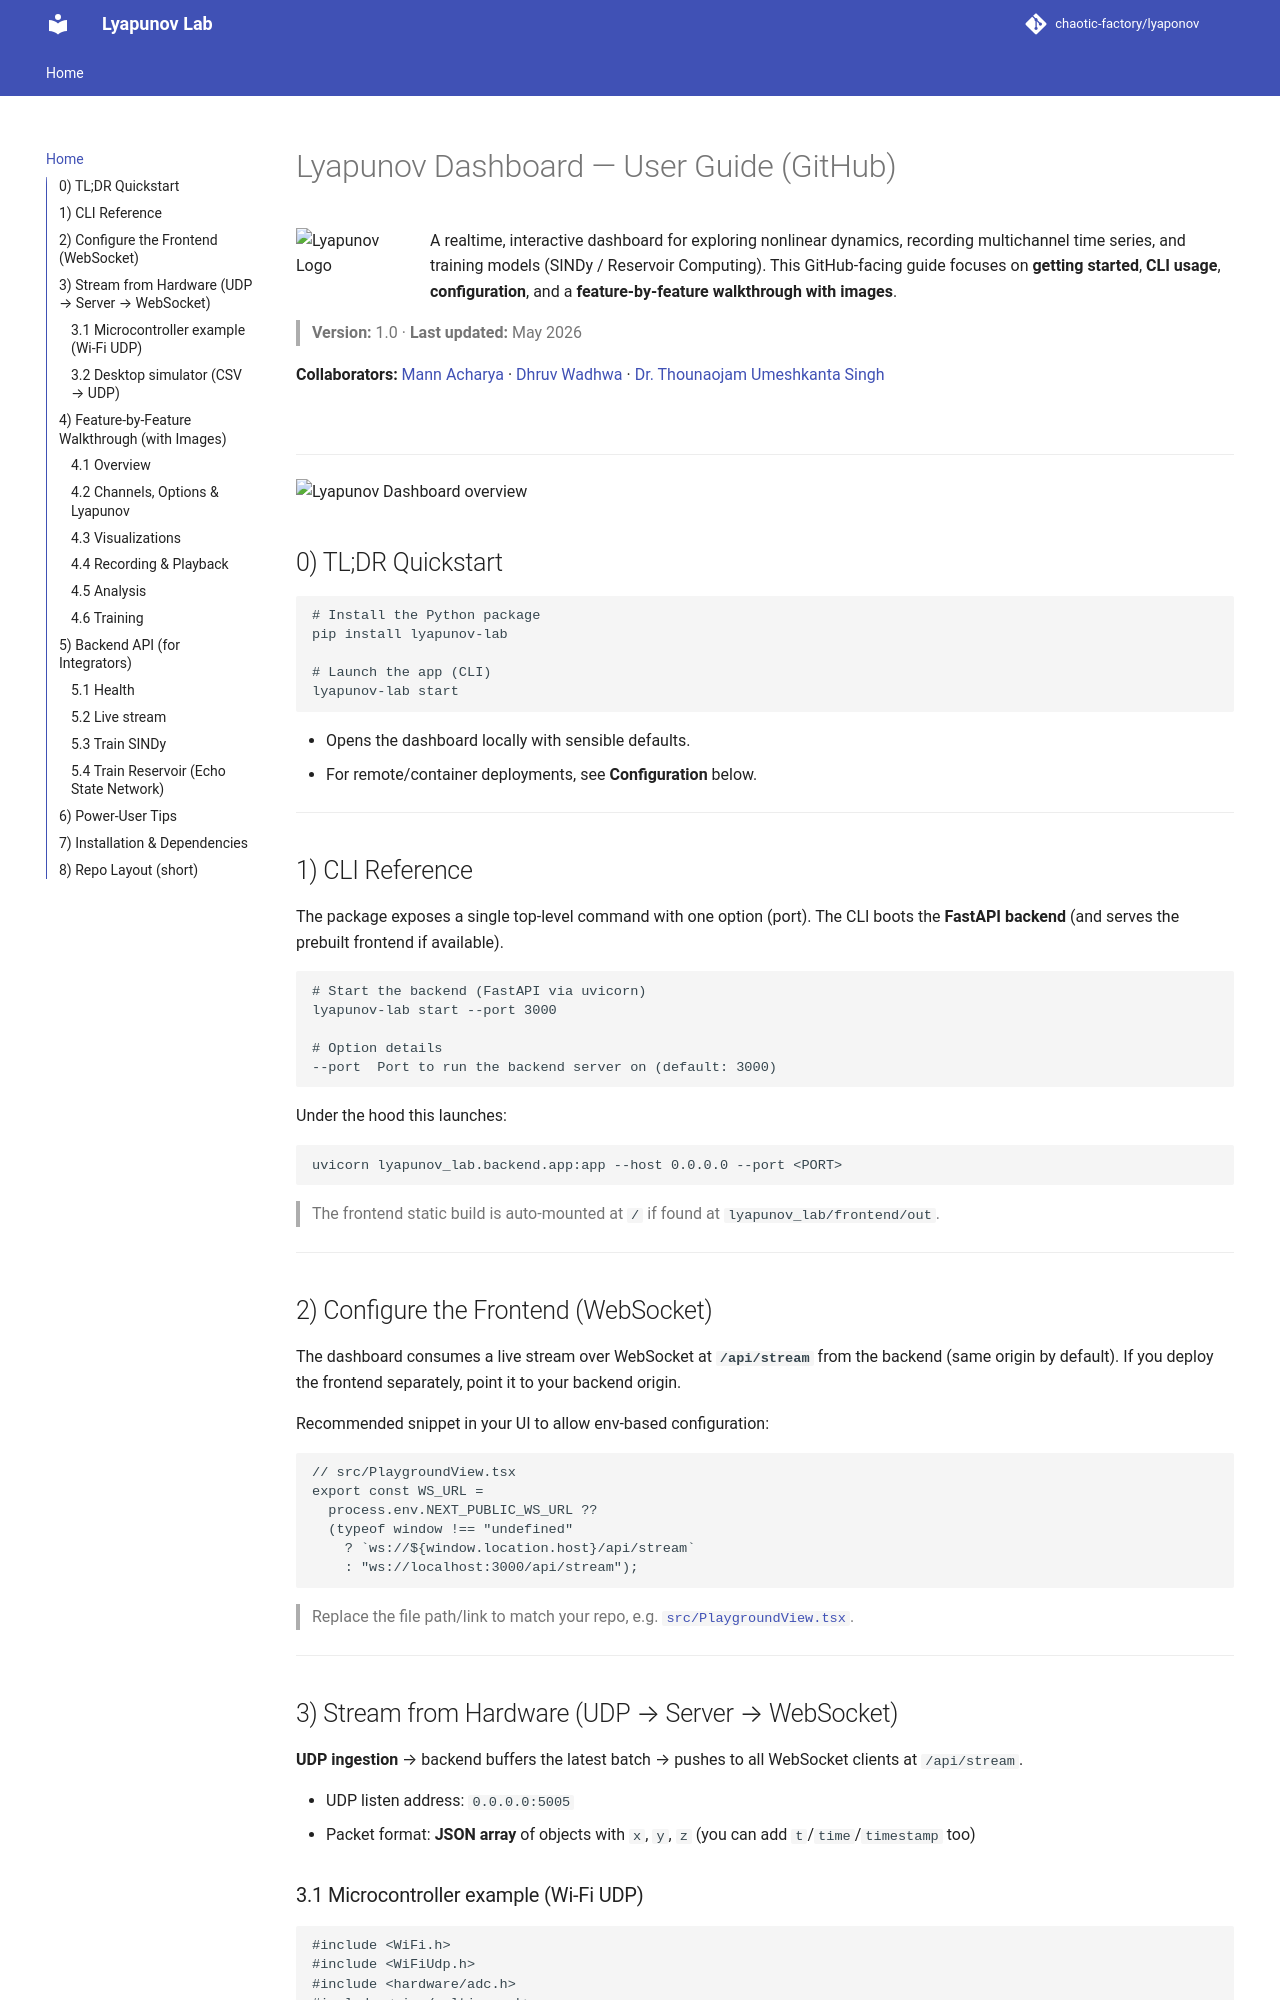

repository: chaotic-factory/lyapunov · page: index.html · generator: mkdocs

# Lyapunov Dashboard — User Guide (GitHub)

<img src="images/lyapunov-logo.png" alt="Lyapunov Logo" width="120" align="left" style="margin-right:14px; margin-bottom:6px"/>

A realtime, interactive dashboard for exploring nonlinear dynamics, recording multichannel time series, and training models (SINDy / Reservoir Computing). This GitHub-facing guide focuses on **getting started**, **CLI usage**, **configuration**, and a **feature‑by‑feature walkthrough with images**.

> **Version:** 1.0 · **Last updated:** May 2026

**Collaborators:** [Mann Acharya](https://www.linkedin.com/in/mann-acharya/) · [Dhruv Wadhwa](https://www.linkedin.com/in/dhruv-wadhwa-244423192/) · [Dr. Thounaojam Umeshkanta Singh](https://www.linkedin.com/in/dr-thounaojam-umeshkanta-singh/)

<br clear="both"/>

---

![Lyapunov Dashboard overview](images/1_playground_overall.png)

## 0) TL;DR Quickstart

```bash
# Install the Python package
pip install lyapunov-lab

# Launch the app (CLI)
lyapunov-lab start
```

- Opens the dashboard locally with sensible defaults.
- For remote/container deployments, see **Configuration** below.

---

## 1) CLI Reference

The package exposes a single top-level command with one option (port). The CLI boots the **FastAPI backend** (and serves the prebuilt frontend if available).

```bash
# Start the backend (FastAPI via uvicorn)
lyapunov-lab start --port 3000

# Option details
--port  Port to run the backend server on (default: 3000)
```

Under the hood this launches:

```python
uvicorn lyapunov_lab.backend.app:app --host 0.0.0.0 --port <PORT>
```

> The frontend static build is auto-mounted at `/` if found at `lyapunov_lab/frontend/out`.

---

## 2) Configure the Frontend (WebSocket)

The dashboard consumes a live stream over WebSocket at **`/api/stream`** from the backend (same origin by default). If you deploy the frontend separately, point it to your backend origin.

Recommended snippet in your UI to allow env-based configuration:

```ts
// src/PlaygroundView.tsx
export const WS_URL =
  process.env.NEXT_PUBLIC_WS_URL ??
  (typeof window !== "undefined"
    ? `ws://${window.location.host}/api/stream`
    : "ws://localhost:3000/api/stream");
```

> Replace the file path/link to match your repo, e.g. [`src/PlaygroundView.tsx`](https://github.com/<org>/<repo>/blob/main/src/PlaygroundView.tsx).

---

## 3) Stream from Hardware (UDP → Server → WebSocket)

**UDP ingestion** → backend buffers the latest batch → pushes to all WebSocket clients at `/api/stream`.

- UDP listen address: `0.0.0.0:5005`
- Packet format: **JSON array** of objects with `x`, `y`, `z` (you can add `t`/`time`/`timestamp` too)
